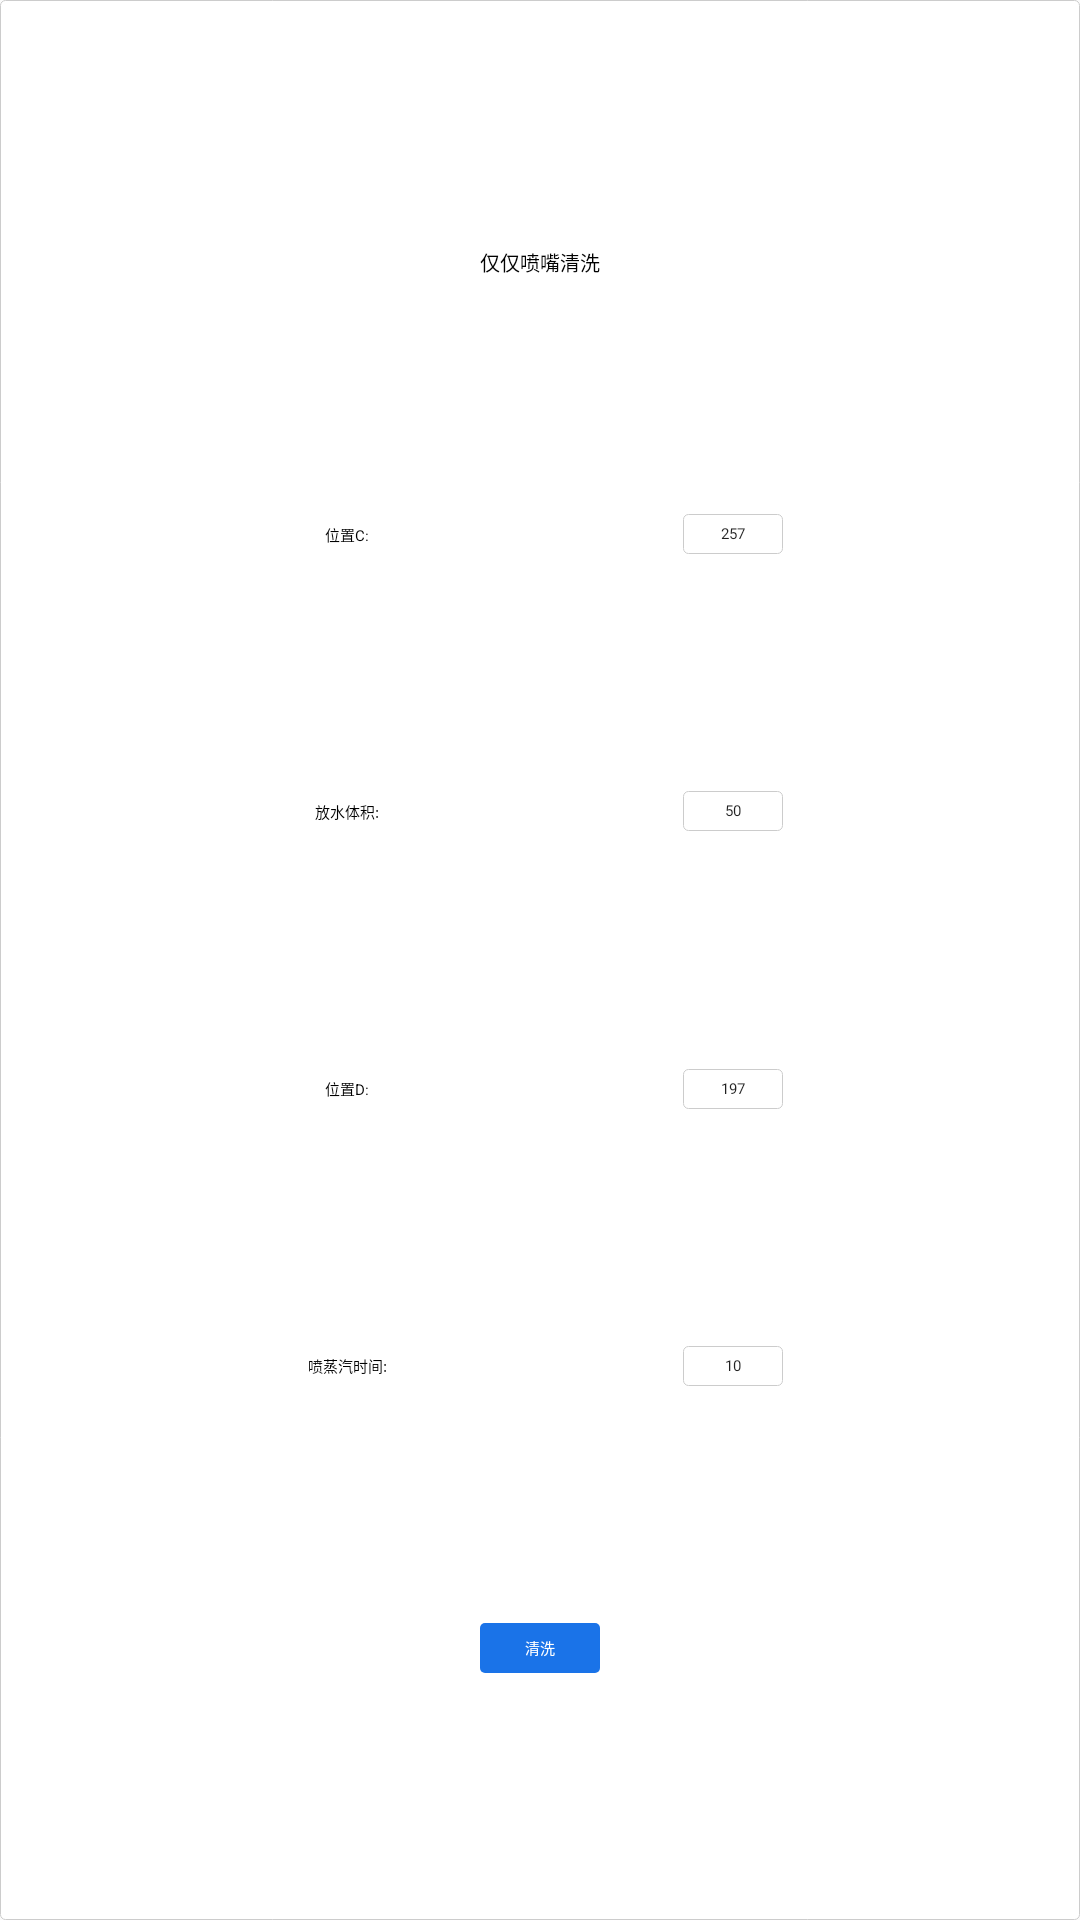

Reconstruct the res/layout file that produces this screen, plus the resources it refers to.
<!-- AndroidManifest.xml: application theme Theme.PastaCooking -->
<!-- res/layout/sub_boiler_clean.xml -->
<?xml version="1.0" encoding="utf-8"?>
<androidx.constraintlayout.widget.ConstraintLayout
    xmlns:android="http://schemas.android.com/apk/res/android"
    xmlns:app="http://schemas.android.com/apk/res-auto"
    android:layout_width="@dimen/x220"
    android:layout_height="@dimen/y280"
    android:background="@drawable/shape_item"
    android:padding="@dimen/x10">

    <TextView
        android:id="@+id/id_text_view_title"
        style="@style/TextViewStyle"
        android:layout_width="match_parent"
        android:layout_height="wrap_content"
        android:text="仅仅喷嘴清洗"
        android:textSize="@dimen/x20"
        app:layout_constraintBottom_toTopOf="@+id/id_input_c"
        app:layout_constraintEnd_toEndOf="parent"
        app:layout_constraintStart_toStartOf="parent"
        app:layout_constraintTop_toTopOf="parent" />

    <TextView
        android:id="@+id/textView"
        style="@style/TextViewStyle"
        android:layout_width="@dimen/x100"
        android:layout_height="wrap_content"
        android:text="位置C:"
        android:textSize="@dimen/x15"
        app:layout_constraintBottom_toBottomOf="@+id/id_input_c"
        app:layout_constraintEnd_toStartOf="@+id/id_input_c"
        app:layout_constraintStart_toStartOf="parent"
        app:layout_constraintTop_toTopOf="@+id/id_input_c" />

    <EditText
        android:id="@+id/id_input_c"
        style="@style/InputStype"
        android:layout_width="@dimen/x100"
        android:layout_height="@dimen/x40"
        android:text="@string/def_c"
        android:textSize="@dimen/x15"
        app:layout_constraintBottom_toTopOf="@+id/id_input_pour_water"
        app:layout_constraintEnd_toEndOf="parent"
        app:layout_constraintStart_toEndOf="@+id/textView"
        app:layout_constraintTop_toBottomOf="@+id/id_text_view_title" />

    <TextView
        android:id="@+id/textView2"
        style="@style/TextViewStyle"
        android:layout_width="@dimen/x100"
        android:layout_height="wrap_content"
        android:text="放水体积:"
        android:textSize="@dimen/x15"
        app:layout_constraintBottom_toBottomOf="@+id/id_input_pour_water"
        app:layout_constraintEnd_toStartOf="@+id/id_input_pour_water"
        app:layout_constraintStart_toStartOf="parent"
        app:layout_constraintTop_toTopOf="@+id/id_input_pour_water" />

    <EditText
        android:id="@+id/id_input_pour_water"
        style="@style/InputStype"
        android:layout_width="@dimen/x100"
        android:layout_height="@dimen/x40"
        android:textSize="@dimen/x15"
        android:text="@string/def_drain_cold_water"
        app:layout_constraintBottom_toTopOf="@+id/id_input_d"
        app:layout_constraintEnd_toEndOf="parent"
        app:layout_constraintStart_toEndOf="@+id/textView2"
        app:layout_constraintTop_toBottomOf="@+id/id_input_c" />

    <TextView
        android:id="@+id/textView3"
        style="@style/TextViewStyle"
        android:layout_width="@dimen/x100"
        android:layout_height="wrap_content"
        android:text="位置D:"
        android:textSize="@dimen/x15"
        app:layout_constraintBottom_toBottomOf="@+id/id_input_d"
        app:layout_constraintEnd_toStartOf="@+id/id_input_d"
        app:layout_constraintStart_toStartOf="parent"
        app:layout_constraintTop_toTopOf="@+id/id_input_d" />


    <EditText
        android:id="@+id/id_input_d"
        style="@style/InputStype"
        android:layout_width="@dimen/x100"
        android:layout_height="@dimen/x40"
        android:textSize="@dimen/x15"
        android:text="@string/def_d"
        app:layout_constraintBottom_toTopOf="@+id/id_input_steam_time"
        app:layout_constraintEnd_toEndOf="parent"
        app:layout_constraintStart_toEndOf="@+id/textView3"
        app:layout_constraintTop_toBottomOf="@+id/id_input_pour_water" />

    <TextView
        android:id="@+id/textView9"
        style="@style/TextViewStyle"
        android:layout_width="@dimen/x100"
        android:layout_height="wrap_content"
        android:text="喷蒸汽时间:"
        android:textSize="@dimen/x15"
        app:layout_constraintBottom_toBottomOf="@+id/id_input_steam_time"
        app:layout_constraintEnd_toStartOf="@+id/id_input_steam_time"
        app:layout_constraintStart_toStartOf="parent"
        app:layout_constraintTop_toTopOf="@+id/id_input_steam_time" />

    <EditText
        android:id="@+id/id_input_steam_time"
        style="@style/InputStype"
        android:layout_width="@dimen/x100"
        android:layout_height="@dimen/x40"
        android:textSize="@dimen/x15"
        android:text="@string/def_steam_duration"
        app:layout_constraintBottom_toTopOf="@+id/id_btn_clean"
        app:layout_constraintEnd_toEndOf="parent"
        app:layout_constraintStart_toEndOf="@+id/textView9"
        app:layout_constraintTop_toBottomOf="@+id/id_input_d" />

    <Button
        android:id="@+id/id_btn_clean"
        style="@style/ButtonStype"
        android:layout_width="@dimen/x120"
        android:layout_height="@dimen/y50"
        android:text="清洗"
        android:textSize="@dimen/x15"
        app:layout_constraintBottom_toBottomOf="parent"
        app:layout_constraintEnd_toEndOf="parent"
        app:layout_constraintStart_toStartOf="parent"
        app:layout_constraintTop_toBottomOf="@+id/id_input_steam_time" />

</androidx.constraintlayout.widget.ConstraintLayout>
<!-- resources referenced by this layout -->
<resources>
  <dimen name="x10">10px</dimen>
  <dimen name="x100">100px</dimen>
  <dimen name="x120">120px</dimen>
  <dimen name="x15">15px</dimen>
  <dimen name="x20">20px</dimen>
  <dimen name="x220">220px</dimen>
  <dimen name="x40">40px</dimen>
  <dimen name="y280">280px</dimen>
  <dimen name="y50">50px</dimen>
  <!-- drawable shape_item (drawable) -->
  <?xml version="1.0" encoding="utf-8"?>
  <shape xmlns:android="http://schemas.android.com/apk/res/android">
      <solid android:color="@color/white"/>
      <stroke android:color="@color/gray" android:width="@dimen/x1"/>
      <corners android:radius="@dimen/x5"/>
  </shape>
  <string name="def_c">257</string>
  <string name="def_d">197</string>
  <string name="def_drain_cold_water">50</string>
  <string name="def_steam_duration">10</string>
  <style name="ButtonStype" parent="Widget.AppCompat.Button.Borderless">
          <item name="android:background">@drawable/btn_primary</item>
          <item name="android:textColor">@color/white</item>
          <item name="android:textSize">@dimen/x15</item>
      </style>
  <style name="InputStype">
          <item name="android:background">@drawable/shape_edit</item>
          <item name="android:inputType">number</item>
          <item name="android:gravity">center</item>
          <item name="android:textSize">@dimen/x20</item>
      </style>
  <style name="TextViewStyle">
          <item name="android:textSize">@dimen/x50</item>
          <item name="android:textColor">@color/black</item>
          <item name="android:gravity">center</item>
          <item name="android:background">@color/white</item>
          <item name="fontFamily">幼圆</item>
      </style>
  <style name="Theme.PastaCooking" parent="Theme.AppCompat.Light.NoActionBar">
          
          <item name="colorPrimary">@color/purple_500</item>
          <item name="colorPrimaryVariant">@color/purple_700</item>
          <item name="colorOnPrimary">@color/white</item>
          
          <item name="colorSecondary">@color/teal_200</item>
          <item name="colorSecondaryVariant">@color/teal_700</item>
          <item name="colorOnSecondary">@color/black</item>
          
          <item name="android:statusBarColor" tools:targetApi="l">?attr/colorPrimaryVariant</item>
          
  
          <item name="android:windowFullscreen">true</item>
          <item name="windowActionBar">false</item>
          <item name="windowNoTitle">true</item>
          <item name="android:windowIsTranslucent">true</item>
      </style>
  <color name="white">#FFFFFFFF</color>
  <color name="gray">#ccc</color>
  <dimen name="x1">1px</dimen>
  <dimen name="x5">5px</dimen>
  <!-- drawable btn_primary (drawable) -->
  <?xml version="1.0" encoding="utf-8"?>
  <selector xmlns:android="http://schemas.android.com/apk/res/android">
      <item android:state_pressed="false">
          <shape android:shape="rectangle">
              <solid android:color="@color/primary"/>
              <corners android:radius="5px"/>
          </shape>
      </item>
      <item android:state_pressed="true">
          <shape android:shape="rectangle">
              <solid android:color="@color/primary_press"/>
              <corners android:radius="5px"/>
          </shape>
      </item>
  </selector>
  <!-- drawable shape_edit (drawable) -->
  <?xml version="1.0" encoding="utf-8"?>
  <shape xmlns:android="http://schemas.android.com/apk/res/android">
      <stroke android:width="@dimen/x1" android:color="@color/gray"/>
      <corners android:radius="@dimen/x5"/>
  </shape>
  <dimen name="x50">50px</dimen>
  <color name="black">#FF000000</color>
  <color name="purple_500">#FF6200EE</color>
  <color name="purple_700">#FF3700B3</color>
  <color name="teal_200">#FF03DAC5</color>
  <color name="teal_700">#FF018786</color>
  <color name="primary">#FF1A73E8</color>
  <color name="primary_press">#FF5094ED</color>
</resources>
